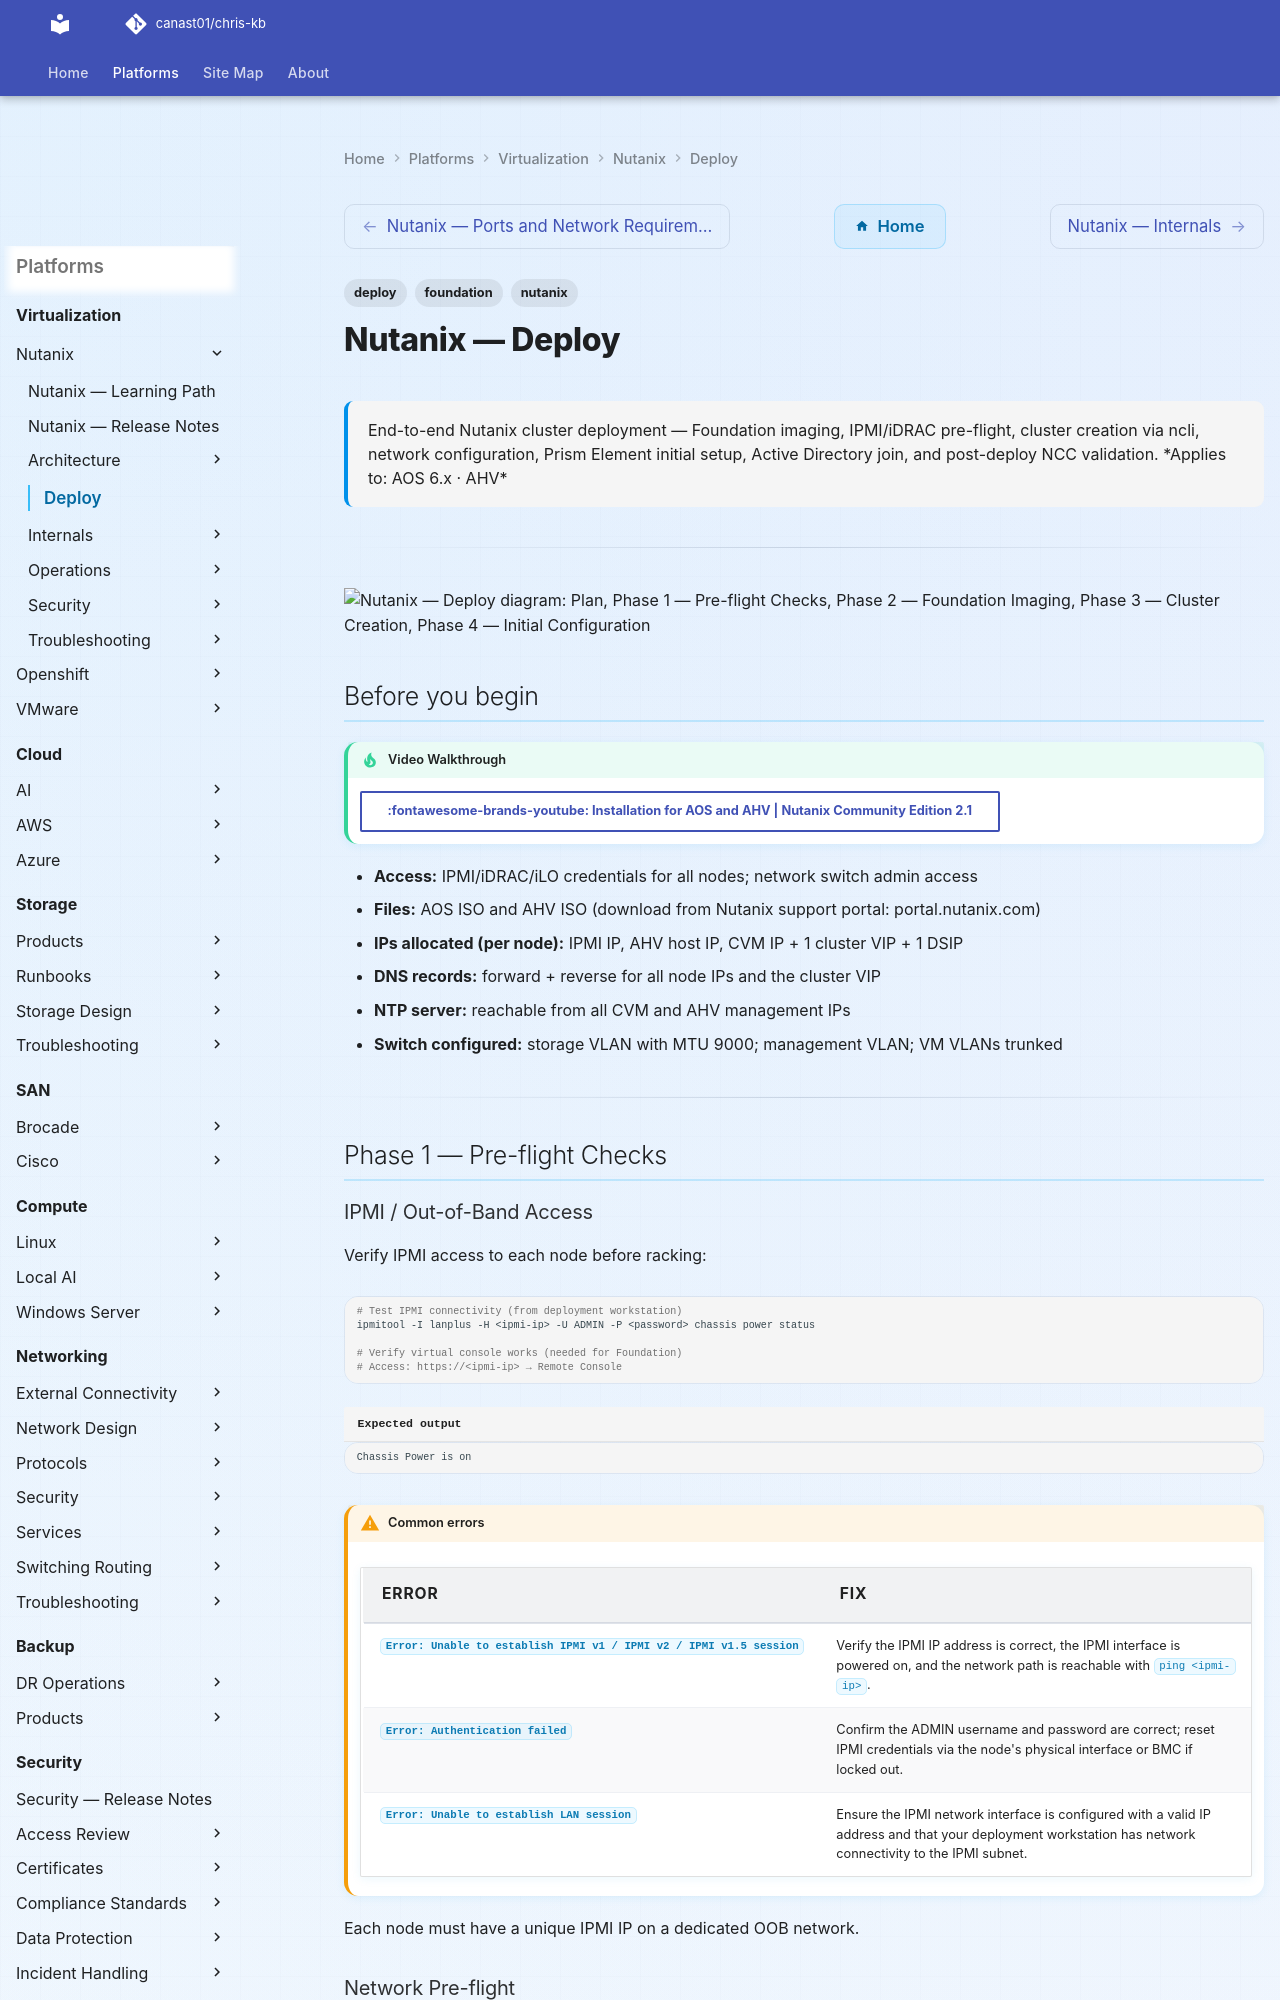

repository: canast01/chris-kb · page: virtualization/nutanix/deploy/index.html · generator: mkdocs

---
tags:
  - nutanix
  - deploy
  - foundation
search:
  boost: 1.5
description: "End-to-end Nutanix cluster deployment — Foundation imaging, IPMI/iDRAC pre-flight, cluster creation via ncli, network configuration, Prism Element initial..."
---
# Nutanix — Deploy

<div class="kb-summary">
End-to-end Nutanix cluster deployment — Foundation imaging, IPMI/iDRAC pre-flight, cluster creation via ncli, network configuration, Prism Element initial setup, Active Directory join, and post-deploy NCC validation.

*Applies to: AOS 6.x · AHV*
</div>

---

```d2
direction: right

plan: "Plan" {shape: oval}
phase_1_preflight_checks: "Phase 1 — Pre-flight Checks" {shape: rectangle}
phase_2_foundation_imaging: "Phase 2 — Foundation Imaging" {shape: rectangle}
phase_3_cluster_creation: "Phase 3 — Cluster Creation" {shape: rectangle}
phase_4_initial_configuration: "Phase 4 — Initial Configuration" {shape: rectangle}
phase_5_postdeploy_validation: "Phase 5 — Post-Deploy Validation" {shape: rectangle}
prism_central_registration_optional: "Prism Central Registration (Optional)" {shape: rectangle}
validate: "Validate" {shape: oval}

plan -> phase_1_preflight_checks
phase_1_preflight_checks -> phase_2_foundation_imaging
phase_2_foundation_imaging -> phase_3_cluster_creation
phase_3_cluster_creation -> phase_4_initial_configuration
phase_4_initial_configuration -> phase_5_postdeploy_validation
phase_5_postdeploy_validation -> prism_central_registration_optional
prism_central_registration_optional -> validate
```

## Before you begin

<!-- video-link -->
!!! tip "Video Walkthrough"
    [:fontawesome-brands-youtube: Installation for AOS and AHV | Nutanix Community Edition 2.1](https://www.youtube.com/watch?v=1Rq_mlwkPME){ .md-button }
<!-- /video-link -->

- **Access:** IPMI/iDRAC/iLO credentials for all nodes; network switch admin access
- **Files:** AOS ISO and AHV ISO (download from Nutanix support portal: portal.nutanix.com)
- **IPs allocated (per node):** IPMI IP, AHV host IP, CVM IP + 1 cluster VIP + 1 DSIP
- **DNS records:** forward + reverse for all node IPs and the cluster VIP
- **NTP server:** reachable from all CVM and AHV management IPs
- **Switch configured:** storage VLAN with MTU 9000; management VLAN; VM VLANs trunked

---

## Phase 1 — Pre-flight Checks
